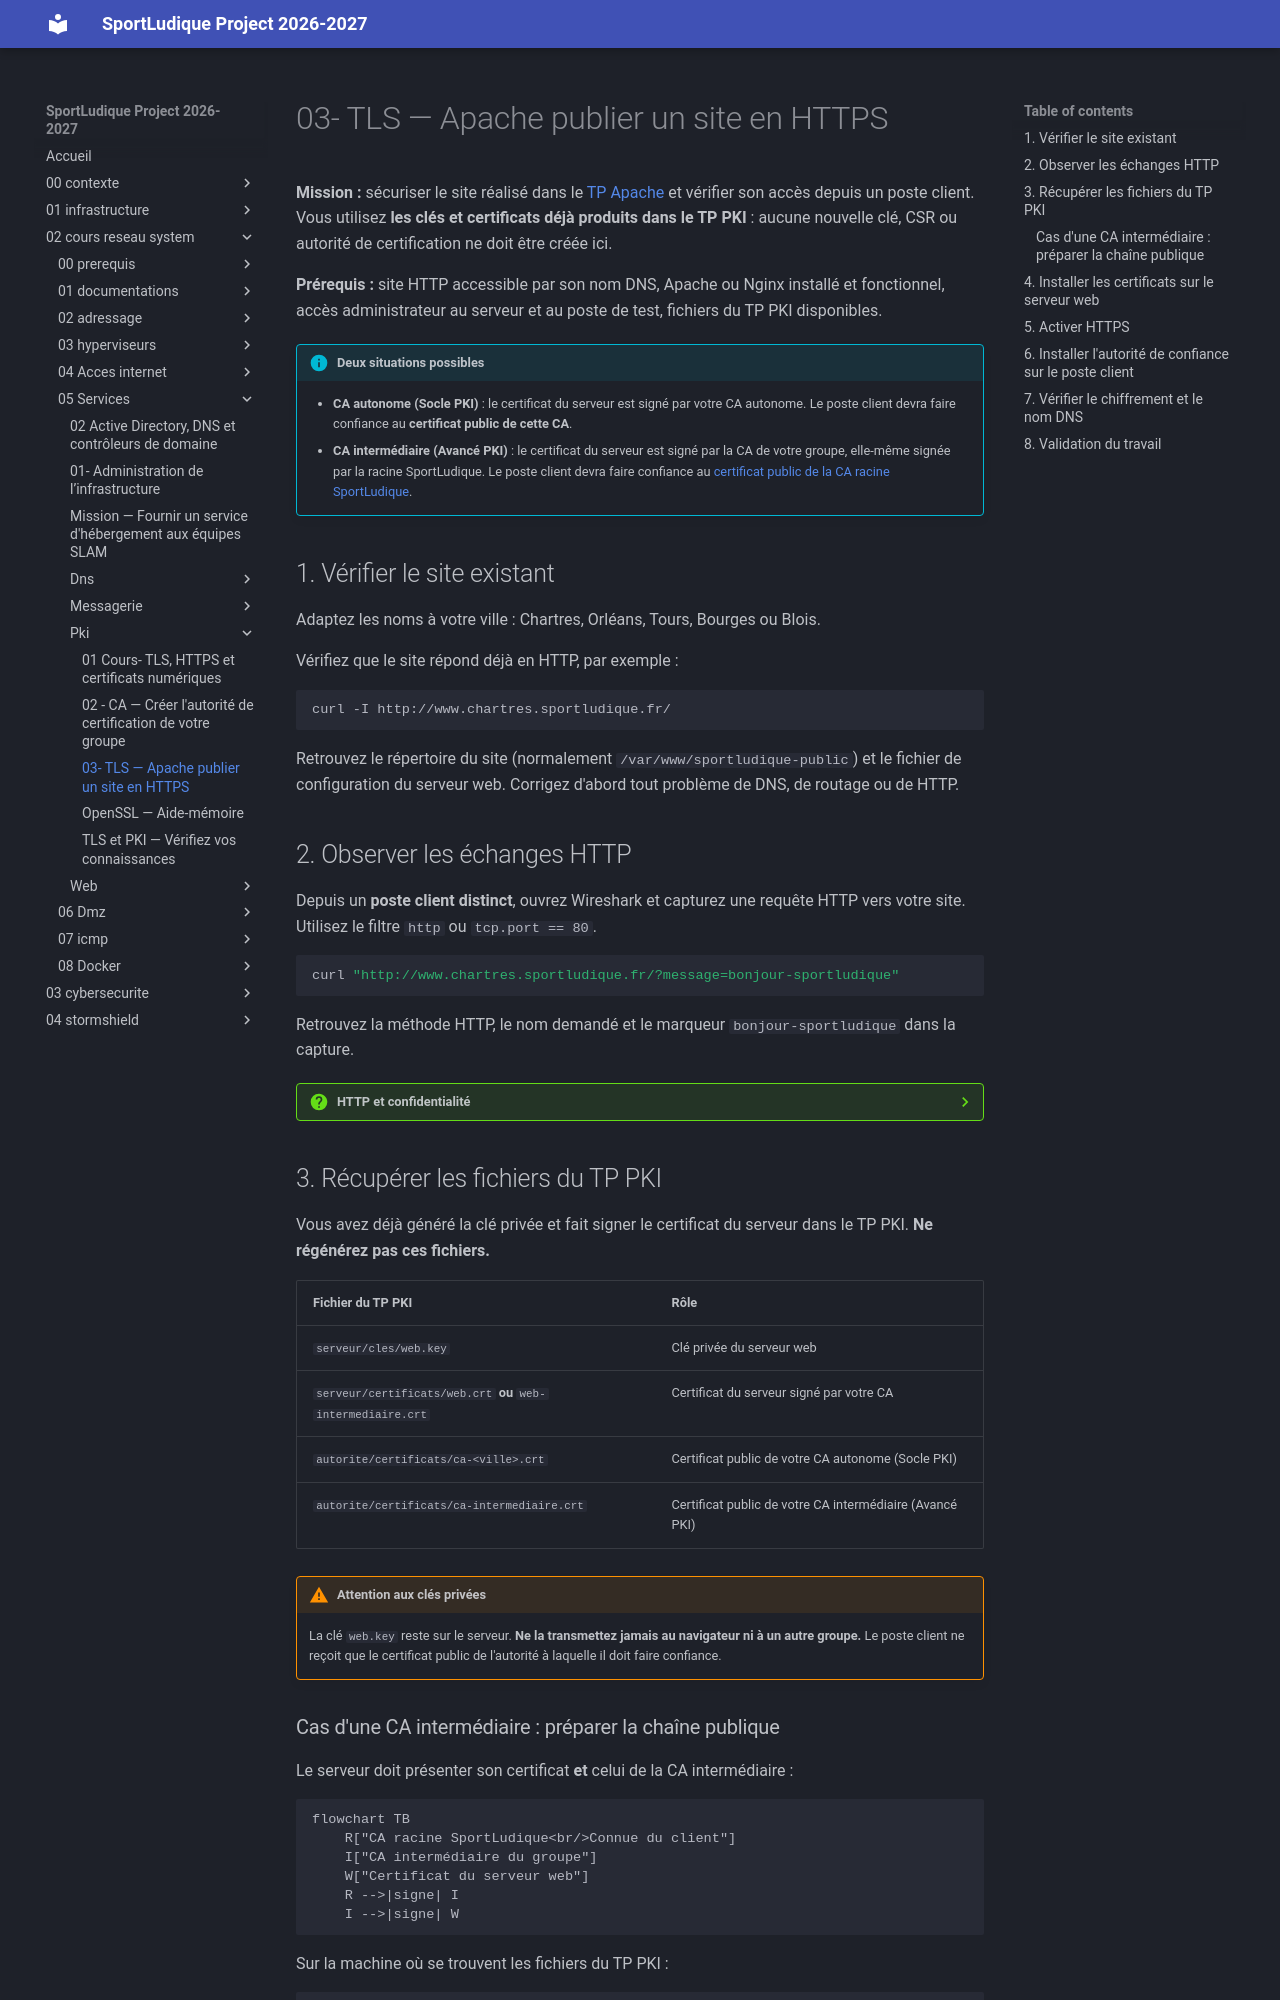

repository: lmeryFulbert/SportLudique2026-2027 · page: 02-cours-reseau-system/05-Services/pki/03-tls-apache/index.html · generator: mkdocs

# 03- TLS — Apache publier un site en HTTPS

**Mission :** sécuriser le site réalisé dans le [TP Apache](../web/apache.md) et vérifier son accès depuis un poste client. Vous utilisez **les clés et certificats déjà produits dans le TP PKI** : aucune nouvelle clé, CSR ou autorité de certification ne doit être créée ici.

**Prérequis :** site HTTP accessible par son nom DNS, Apache ou Nginx installé et fonctionnel, accès administrateur au serveur et au poste de test, fichiers du TP PKI disponibles.

!!! info "Deux situations possibles"
    - **CA autonome (Socle PKI)** : le certificat du serveur est signé par votre CA autonome. Le poste client devra faire confiance au **certificat public de cette CA**.
    - **CA intermédiaire (Avancé PKI)** : le certificat du serveur est signé par la CA de votre groupe, elle-même signée par la racine SportLudique. Le poste client devra faire confiance au [certificat public de la CA racine SportLudique](../../../medias/certificats/sportludique-root.crt.pem).

## 1. Vérifier le site existant

Adaptez les noms à votre ville : Chartres, Orléans, Tours, Bourges ou Blois.

Vérifiez que le site répond déjà en HTTP, par exemple :

```bash
curl -I http://www.chartres.sportludique.fr/
```

Retrouvez le répertoire du site (normalement `/var/www/sportludique-public`) et le fichier de configuration du serveur web. Corrigez d'abord tout problème de DNS, de routage ou de HTTP.

## 2. Observer les échanges HTTP

Depuis un **poste client distinct**, ouvrez Wireshark et capturez une requête HTTP vers votre site. Utilisez le filtre `http` ou `tcp.port == 80`.

```bash
curl "http://www.chartres.sportludique.fr/?message=bonjour-sportludique"
```

Retrouvez la méthode HTTP, le nom demandé et le marqueur `bonjour-sportludique` dans la capture.

??? question "HTTP et confidentialité"
    Pourquoi le marqueur est-il lisible dans Wireshark ? Que pourrait observer un équipement placé sur le trajet réseau ?

## 3. Récupérer les fichiers du TP PKI

Vous avez déjà généré la clé privée et fait signer le certificat du serveur dans le TP PKI. **Ne régénérez pas ces fichiers.**

| Fichier du TP PKI | Rôle |
|---|---|
| `serveur/cles/web.key` | Clé privée du serveur web |
| `serveur/certificats/web.crt` **ou** `web-intermediaire.crt` | Certificat du serveur signé par votre CA |
| `autorite/certificats/ca-<ville>.crt` | Certificat public de votre CA autonome (Socle PKI) |
| `autorite/certificats/ca-intermediaire.crt` | Certificat public de votre CA intermédiaire (Avancé PKI) |

!!! warning "Attention aux clés privées"
    La clé `web.key` reste sur le serveur. **Ne la transmettez jamais au navigateur ni à un autre groupe.** Le poste client ne reçoit que le certificat public de l'autorité à laquelle il doit faire confiance.

### Cas d'une CA intermédiaire : préparer la chaîne publique

Le serveur doit présenter son certificat **et** celui de la CA intermédiaire :

```mermaid
flowchart TB
    R["CA racine SportLudique<br/>Connue du client"]
    I["CA intermédiaire du groupe"]
    W["Certificat du serveur web"]
    R -->|signe| I
    I -->|signe| W
```

Sur la machine où se trouvent les fichiers du TP PKI :

```bash
cat serveur/certificats/web-intermediaire.crt \
    autorite/certificats/ca-intermediaire.crt \
    > serveur/certificats/fullchain.pem
```

**Ordre : certificat du serveur, puis certificat intermédiaire.** Le certificat racine n'est pas ajouté à ce fichier : c'est le client qui doit déjà lui faire confiance.

Dans le cas d'une **CA autonome**, utilisez simplement `web.crt` comme certificat présenté par le serveur : il n'y a pas de certificat intermédiaire à ajouter.
